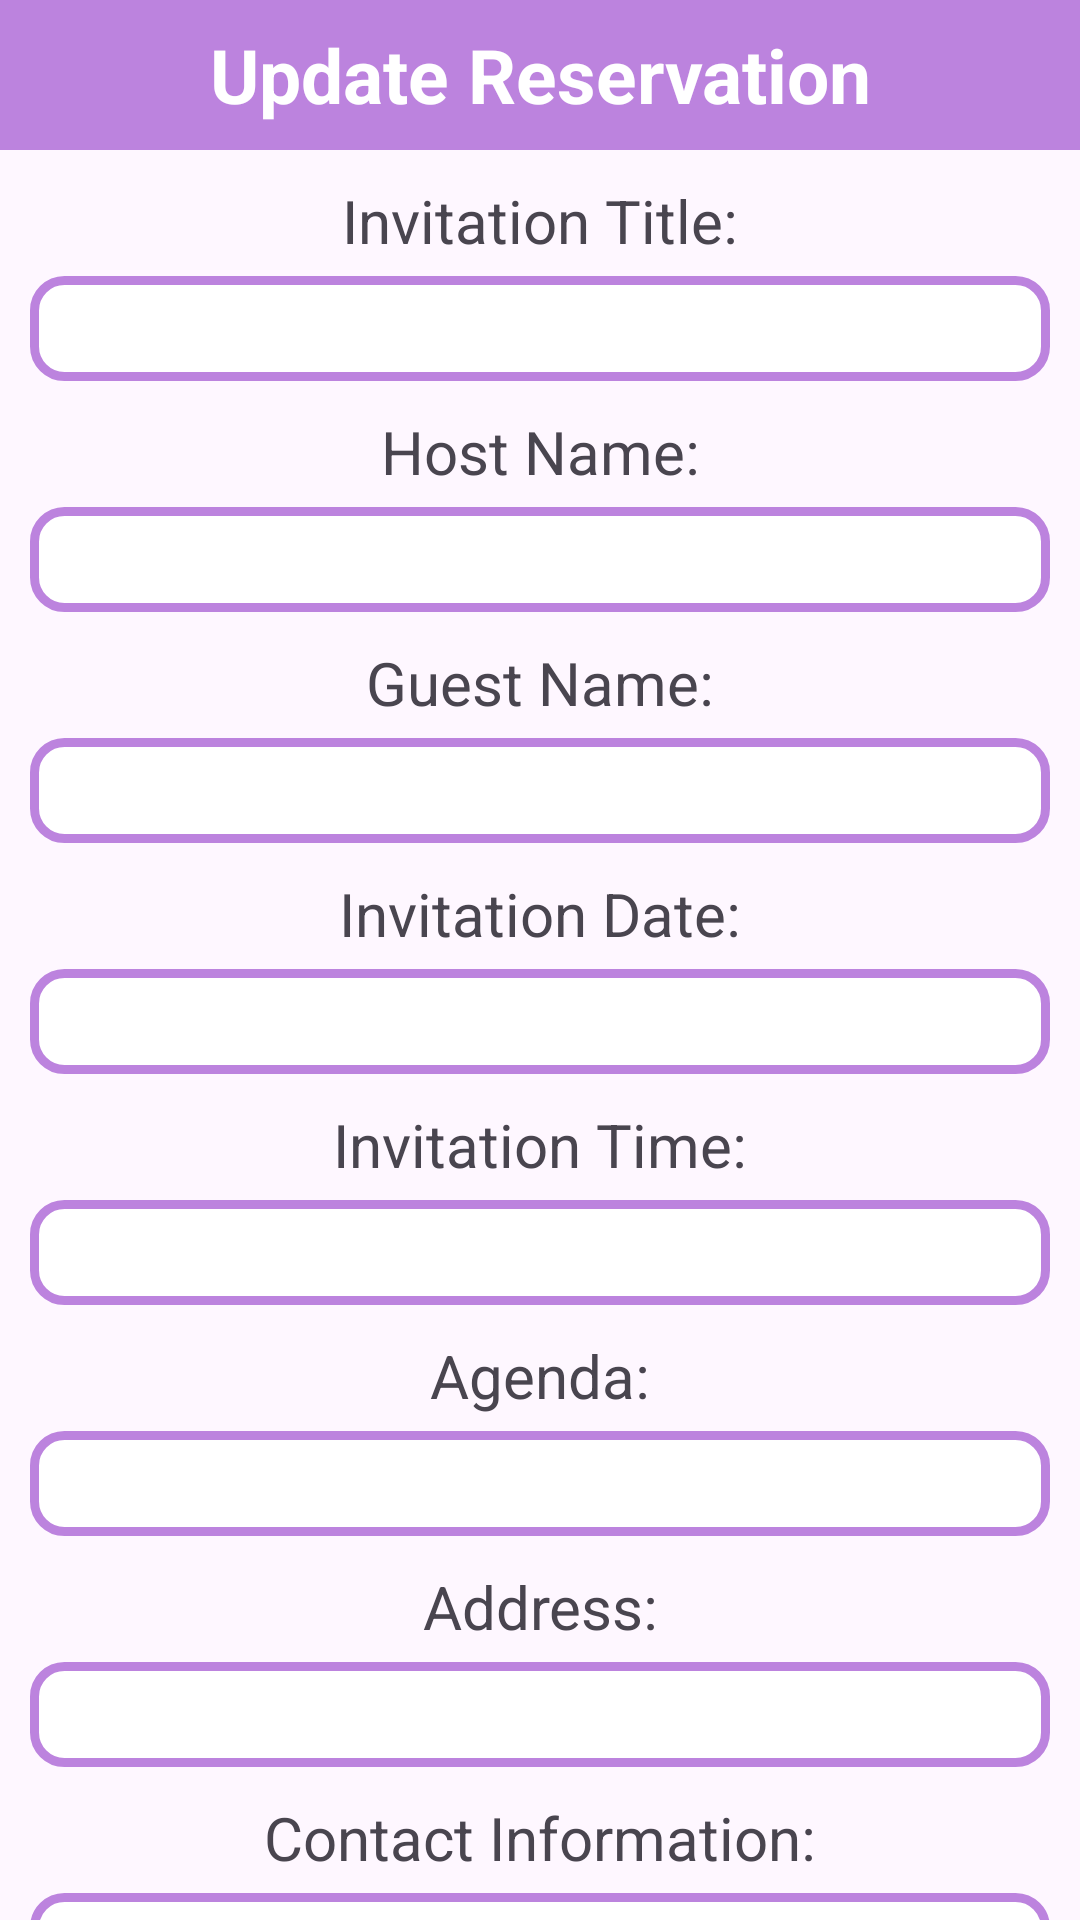

Layout XML and referenced resources for this Android screen:
<!-- AndroidManifest.xml: application theme Theme.PartyInvitation -->
<!-- res/layout/update_popup_reservation.xml -->
<?xml version="1.0" encoding="utf-8"?>
<LinearLayout xmlns:android="http://schemas.android.com/apk/res/android"
    android:layout_width="match_parent"
    android:layout_height="match_parent"
    android:orientation="vertical">

    <TextView
        android:layout_width="match_parent"
        android:layout_height="50dp"
        android:text="Update Reservation"
        android:background="#BC83DE"
        android:textSize="25dp"
        android:textStyle="bold"
        android:textColor="@color/white"
        android:gravity="center"/>

    <TextView
        android:layout_width="match_parent"
        android:layout_height="wrap_content"
        android:gravity="center"
        android:textSize="20sp"
        android:layout_marginTop="10dp"
        android:text="Invitation Title:"
        android:layout_marginBottom="5dp"/>
    
    <EditText
        android:layout_width="match_parent"
        android:layout_height="35dp"
        android:layout_marginLeft="10dp"
        android:layout_marginRight="10dp"
        android:background="@drawable/rounded"
        android:gravity="center"
        android:id="@+id/txtInvite"/>

    <TextView
        android:layout_width="match_parent"
        android:layout_height="wrap_content"
        android:gravity="center"
        android:textSize="20sp"
        android:layout_marginTop="10dp"
        android:text="Host Name:"
        android:layout_marginBottom="5dp"/>

    <EditText
        android:layout_width="match_parent"
        android:layout_height="35dp"
        android:layout_marginLeft="10dp"
        android:layout_marginRight="10dp"
        android:background="@drawable/rounded"
        android:gravity="center"
        android:id="@+id/txtHost"/>

    <TextView
        android:layout_width="match_parent"
        android:layout_height="wrap_content"
        android:gravity="center"
        android:textSize="20sp"
        android:layout_marginTop="10dp"
        android:text="Guest Name:"
        android:layout_marginBottom="5dp"/>

    <EditText
        android:layout_width="match_parent"
        android:layout_height="35dp"
        android:layout_marginLeft="10dp"
        android:layout_marginRight="10dp"
        android:background="@drawable/rounded"
        android:gravity="center"
        android:id="@+id/txtGuest"/>

    <TextView
        android:layout_width="match_parent"
        android:layout_height="wrap_content"
        android:layout_marginTop="10dp"
        android:layout_marginBottom="5dp"
        android:gravity="center"
        android:text="Invitation Date:"
        android:textSize="20sp" />

    <EditText
        android:layout_width="match_parent"
        android:layout_height="35dp"
        android:layout_marginLeft="10dp"
        android:layout_marginRight="10dp"
        android:background="@drawable/rounded"
        android:gravity="center"
        android:id="@+id/txtDate"/>

    <TextView
        android:layout_width="match_parent"
        android:layout_height="wrap_content"
        android:gravity="center"
        android:textSize="20sp"
        android:layout_marginTop="10dp"
        android:text="Invitation Time:"
        android:layout_marginBottom="5dp"/>

    <EditText
        android:layout_width="match_parent"
        android:layout_height="35dp"
        android:layout_marginLeft="10dp"
        android:layout_marginRight="10dp"
        android:background="@drawable/rounded"
        android:gravity="center"
        android:id="@+id/txtTime"/>

    <TextView
        android:layout_width="match_parent"
        android:layout_height="wrap_content"
        android:gravity="center"
        android:textSize="20sp"
        android:layout_marginTop="10dp"
        android:text="Agenda:"
        android:layout_marginBottom="5dp"/>

    <EditText
        android:layout_width="match_parent"
        android:layout_height="35dp"
        android:layout_marginLeft="10dp"
        android:layout_marginRight="10dp"
        android:background="@drawable/rounded"
        android:gravity="center"
        android:id="@+id/txtAgenda"/>

    <TextView
        android:layout_width="match_parent"
        android:layout_height="wrap_content"
        android:gravity="center"
        android:textSize="20sp"
        android:layout_marginTop="10dp"
        android:text="Address:"
        android:layout_marginBottom="5dp"/>

    <EditText
        android:layout_width="match_parent"
        android:layout_height="35dp"
        android:layout_marginLeft="10dp"
        android:layout_marginRight="10dp"
        android:background="@drawable/rounded"
        android:gravity="center"
        android:id="@+id/txtAddress"/>

    <TextView
        android:layout_width="match_parent"
        android:layout_height="wrap_content"
        android:gravity="center"
        android:textSize="20sp"
        android:layout_marginTop="10dp"
        android:text="Contact Information:"
        android:layout_marginBottom="5dp"/>

    <EditText
        android:layout_width="match_parent"
        android:layout_height="35dp"
        android:layout_marginLeft="10dp"
        android:layout_marginRight="10dp"
        android:background="@drawable/rounded"
        android:gravity="center"
        android:id="@+id/txtContact"/>

    <Button
        android:layout_width="match_parent"
        android:layout_height="wrap_content"
        android:text="Update"
        android:layout_marginLeft="25dp"
        android:layout_marginRight="25dp"
        android:layout_marginTop="10dp"
        android:textSize="21dp"
        android:background="@drawable/rounded"
        android:gravity="center"
        android:id="@+id/btnUpdate"/>
</LinearLayout>
<!-- resources referenced by this layout -->
<resources>
  <!-- drawable rounded (drawable) -->
  <?xml version="1.0" encoding="utf-8"?>
  <shape xmlns:android="http://schemas.android.com/apk/res/android">
  
      <solid android:color= "#FFFFFF"/>
      <stroke
          android:width="3dp"
          android:color="#BC83DE"/>
  
      <corners
          android:radius="10dp"/>
  </shape>
  <style name="Theme.PartyInvitation" parent="Base.Theme.PartyInvitation" />
  <style name="Base.Theme.PartyInvitation" parent="Theme.Material3.DayNight.NoActionBar">
          
          
      </style>
  <!-- not gathered from this repository: default colours our renderer supplied (Android Studio template values) -->
  <color name="white">#FFFFFFFF</color>
</resources>
